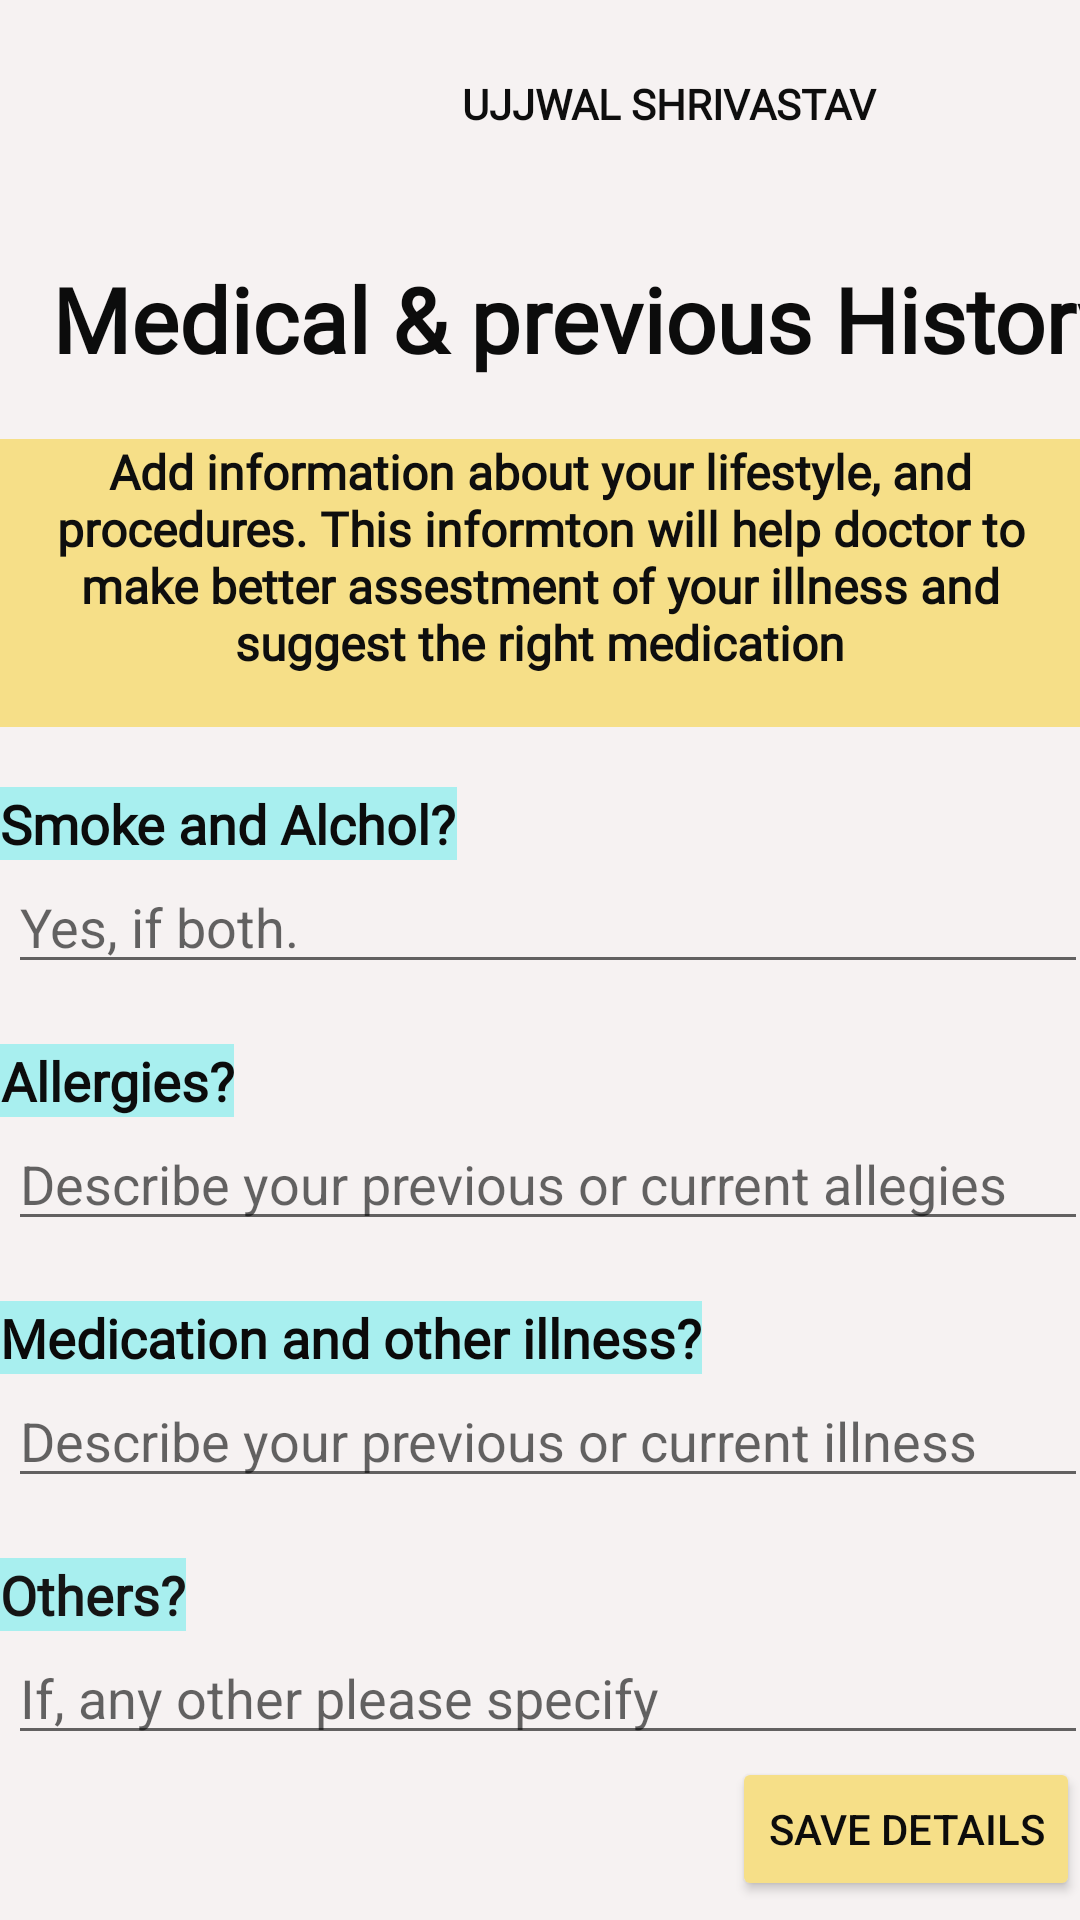

Here is an Android app screen rendered from its layout file. Give the layout XML and the strings, colors and styles it references.
<!-- AndroidManifest.xml: application theme AppTheme -->
<!-- res/layout/fragment_medical.xml -->
<?xml version="1.0" encoding="utf-8"?>
<androidx.constraintlayout.widget.ConstraintLayout xmlns:android="http://schemas.android.com/apk/res/android"
    xmlns:app="http://schemas.android.com/apk/res-auto"
    xmlns:tools="http://schemas.android.com/tools"
    android:layout_width="match_parent"
    android:layout_height="match_parent"
    android:background="#E1D0D0"
    android:backgroundTint="#F6F2F2">

    <ImageView
        android:id="@+id/image_user"
        android:layout_width="86dp"
        android:layout_height="66dp"
        android:src="@drawable/user_icon"
        app:layout_constraintBottom_toBottomOf="parent"
        app:layout_constraintEnd_toEndOf="parent"
        app:layout_constraintHorizontal_bias="0.0"
        app:layout_constraintStart_toStartOf="parent"
        app:layout_constraintTop_toTopOf="parent"
        app:layout_constraintVertical_bias="0.00" />

    <TextView
        android:id="@+id/text_prescription"
        style="@style/Textstyle"
        android:layout_width="wrap_content"
        android:layout_height="wrap_content"
        android:backgroundTint="#020202"
        android:fontFamily="@font/boogaloo"
        android:gravity="center"
        android:text="Medical &amp; previous History"
        android:textColor="#0C0C0C"
        android:textSize="30sp"
        android:textStyle="bold"
        app:layout_constraintBottom_toBottomOf="parent"
        app:layout_constraintEnd_toEndOf="parent"
        app:layout_constraintStart_toStartOf="parent"
        app:layout_constraintTop_toBottomOf="@+id/image_user"
        app:layout_constraintVertical_bias="0.0" />


    <TextView
        android:id="@+id/text_user"
        android:layout_width="wrap_content"
        android:layout_height="wrap_content"
        android:layout_marginTop="25dp"
        android:fontFamily="@font/baloo"
        android:text="Ujjwal Shrivastav"
        android:textAllCaps="true"
        android:textColor="#0E0E0E"
        android:textSize="14sp"
        android:textStyle="bold"
        app:layout_constraintBottom_toTopOf="@+id/text_healthfiles"
        app:layout_constraintEnd_toEndOf="parent"
        app:layout_constraintStart_toEndOf="@+id/image_user"
        app:layout_constraintTop_toTopOf="parent" />

    <TextView
        android:id="@+id/text_describe"
        android:layout_width="match_parent"
        android:layout_height="96dp"
        android:layout_marginTop="20dp"
        android:background="#CCC7A2"
        android:backgroundTint="#F6DF88"
        android:fontFamily="@font/baloo"
        android:text="Add information about your lifestyle, and procedures. This informton will help doctor to make better assestment of your illness and suggest the right medication"
        android:textAlignment="center"
        android:textColor="#0E0E0E"
        android:textSize="16sp"
        android:textStyle="bold"
        app:layout_constraintEnd_toEndOf="parent"
        app:layout_constraintHorizontal_bias="0.0"
        app:layout_constraintStart_toStartOf="parent"
        app:layout_constraintTop_toBottomOf="@+id/text_prescription" />

    <TextView
        android:id="@+id/text_q1"
        android:layout_width="wrap_content"
        android:layout_height="wrap_content"
        android:layout_marginTop="20dp"
        android:background="#CCC7A2"
        android:backgroundTint="#A8EFEF"
        android:fontFamily="@font/baloo"
        android:text="Smoke and Alchol?"
        android:textAlignment="center"
        android:textColor="#0C0C0C"
        android:textSize="18sp"
        android:textStyle="bold"
        app:layout_constraintEnd_toEndOf="parent"
        app:layout_constraintHorizontal_bias="0.0"
        app:layout_constraintStart_toStartOf="parent"
        app:layout_constraintTop_toBottomOf="@+id/text_describe" />
    />

    <TextView
        android:id="@+id/text_q2"
        android:layout_width="wrap_content"
        android:layout_height="wrap_content"
        android:layout_marginTop="20dp"
        android:background="#CCC7A2"
        android:backgroundTint="#A8EFEF"
        android:fontFamily="@font/baloo"
        android:text="Allergies?"
        android:textAlignment="center"
        android:textColor="#0C0C0C"
        android:textSize="18sp"
        android:textStyle="bold"
        app:layout_constraintEnd_toEndOf="parent"
        app:layout_constraintHorizontal_bias="0.0"
        app:layout_constraintStart_toStartOf="parent"
        app:layout_constraintTop_toBottomOf="@+id/edittext_a1" />
    />

    <TextView
        android:id="@+id/text_q3"
        android:layout_width="wrap_content"
        android:layout_height="wrap_content"
        android:layout_marginTop="20dp"
        android:background="#CCC7A2"
        android:backgroundTint="#A8EFEF"
        android:fontFamily="@font/baloo"
        android:text="Medication and other illness?"
        android:textAlignment="center"
        android:textColor="#0B0A0A"
        android:textSize="18sp"
        android:textStyle="bold"
        app:layout_constraintEnd_toEndOf="parent"
        app:layout_constraintHorizontal_bias="0.0"
        app:layout_constraintStart_toStartOf="parent"
        app:layout_constraintTop_toBottomOf="@+id/edittext_a2" />
    />

    <TextView
        android:id="@+id/text_q4"
        android:layout_width="wrap_content"
        android:layout_height="wrap_content"
        android:layout_marginTop="20dp"
        android:background="#CCC7A2"
        android:backgroundTint="#A8EFEF"
        android:fontFamily="@font/baloo"
        android:text="Others?"
        android:textAlignment="center"
        android:textColor="#151515"
        android:textSize="18sp"
        android:textStyle="bold"
        app:layout_constraintEnd_toEndOf="parent"
        app:layout_constraintHorizontal_bias="0.0"
        app:layout_constraintStart_toStartOf="parent"
        app:layout_constraintTop_toBottomOf="@+id/edittext_a3" />

    <EditText
        android:id="@+id/edittext_a1"
        android:layout_width="wrap_content"
        android:layout_height="wrap_content"
        android:layout_marginStart="5sp"
        android:ems="18"
        android:hint="Yes, if both."
        android:inputType="textPersonName"
        android:textColor="#0B0A0A"
        app:layout_constraintEnd_toEndOf="parent"
        app:layout_constraintStart_toStartOf="parent"
        app:layout_constraintTop_toBottomOf="@+id/text_q1" />

    <EditText
        android:id="@+id/edittext_a2"
        android:layout_width="wrap_content"
        android:layout_height="wrap_content"
        android:layout_marginStart="5sp"
        android:ems="18"
        android:hint="Describe your previous or current allegies"
        android:inputType="textPersonName"
        android:textColor="#100F0F"
        app:layout_constraintEnd_toEndOf="parent"
        app:layout_constraintStart_toStartOf="parent"
        app:layout_constraintTop_toBottomOf="@+id/text_q2" />

    <EditText
        android:id="@+id/edittext_a3"
        android:layout_width="wrap_content"
        android:layout_height="wrap_content"
        android:layout_marginStart="5sp"
        android:ems="18"
        android:hint="Describe your previous or current illness"
        android:inputType="textPersonName"
        android:textColor="#100F0F"
        app:layout_constraintEnd_toEndOf="parent"
        app:layout_constraintStart_toStartOf="parent"
        app:layout_constraintTop_toBottomOf="@+id/text_q3" />

    <EditText
        android:id="@+id/edittext_a4"
        android:layout_width="wrap_content"
        android:layout_height="wrap_content"
        android:layout_marginStart="5sp"
        android:ems="18"
        android:hint="If, any other please specify"
        android:inputType="textPersonName"
        android:textColor="#100F0F"
        app:layout_constraintEnd_toEndOf="parent"
        app:layout_constraintStart_toStartOf="parent"
        app:layout_constraintTop_toBottomOf="@+id/text_q4" />

    <Button
        android:id="@+id/button_save"
        android:layout_width="wrap_content"
        android:layout_height="wrap_content"
        android:backgroundTint="#F6DF88"
        android:text="Save details"
        android:textColor="#0C0C0C"
        app:layout_constraintBottom_toBottomOf="parent"
        app:layout_constraintEnd_toEndOf="parent"
        app:layout_constraintTop_toBottomOf="@+id/edittext_a4"
        app:layout_constraintVertical_bias="0.09" />
    />

</androidx.constraintlayout.widget.ConstraintLayout>
<!-- resources referenced by this layout -->
<resources>
  <style name="Textstyle">
          <item name="android:layout_width">wrap_content</item>
          <item name="android:layout_height">wrap_content</item>
          <item name="android:layout_marginStart">30dp</item>
          <item name="android:layout_marginTop">20dp</item>
          <item name="android:fontFamily">cursive</item>
          <item name="android:textColor">@color/cardview_light_background</item>
          <item name="android:textSize">40sp</item>
          <item name="android:textStyle">bold</item>
      </style>
  <style name="AppTheme" parent="Theme.AppCompat.DayNight.NoActionBar">
          
          <item name="colorPrimary">@color/colorPrimary</item>
          <item name="colorPrimaryDark">@color/colorPrimaryDark</item>
          <item name="colorAccent">@color/colorAccent</item>
      </style>
  <color name="colorPrimary">#F8070707</color>
  <color name="colorPrimaryDark">#F8070707</color>
  <color name="colorAccent">#03DAC5</color>
</resources>
